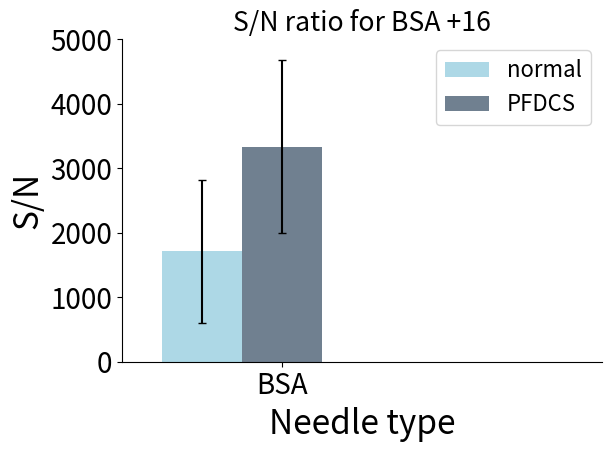

Generate this figure with matplotlib:
import matplotlib
import matplotlib.pyplot as plt
import numpy as np
import os
from matplotlib import rcParams

#path = "Z:\\Group Share\\Marius Kostelic\\EVEN More mixed lipids\\Peptide\\LL37\\hamilton Bacterial"
#os.chdir(path)

#file1 = "DPPG 3to1 yvalues .txt"
#file2 = "DPPG SOPE POCL 3to1 yvalues.txt"
#file3 = "DPPG_9to1_LL37.txt"

ydataA = 1709.698
yerrA = 1102.338
ydataB = 3334.995
yerrB = 1342.527


labels = ['BSA']# '6', '7', '8', '9', '10', '11', '12', '13', '14']

x = np.arange(len(labels))  # the label locations
width = 0.25  # the width of the bars

fig, ax = plt.subplots()
rects1 = ax.bar(x-width, ydataA, width, color='lightblue', label='normal', yerr=yerrA, capsize=3.0)
rects2 = ax.bar(x, ydataB, width, color='slategray', label='PFDCS', yerr=yerrB, capsize=3.0)


rcParams['font.size']=16
rcParams['ps.fonttype'] = 42
rcParams['pdf.fonttype']=42
# Add some text for labels, title and custom x-axis tick labels, etc.
ax.set_ylabel('S/N', size=24)
ax.set_xlabel('Needle type', size=24)
#ax.set_yticklabels(np.arange(0, 30001, step=(25)))
ax.set_title('S/N ratio for BSA +16')
ax.set_xticks(x)
ax.set_xticklabels(labels)
ax.legend()
plt.xticks(size=20)
plt.xlim(-0.5,len(labels))
plt.ylim(top=5000.0)
plt.ylim(bottom=0.0)
plt.yticks(np.arange(0, 5000.1, step=1000), size=20)
ax.spines['right'].set_visible(False)
ax.spines['top'].set_visible(False)
fig.tight_layout()

plt.show()
